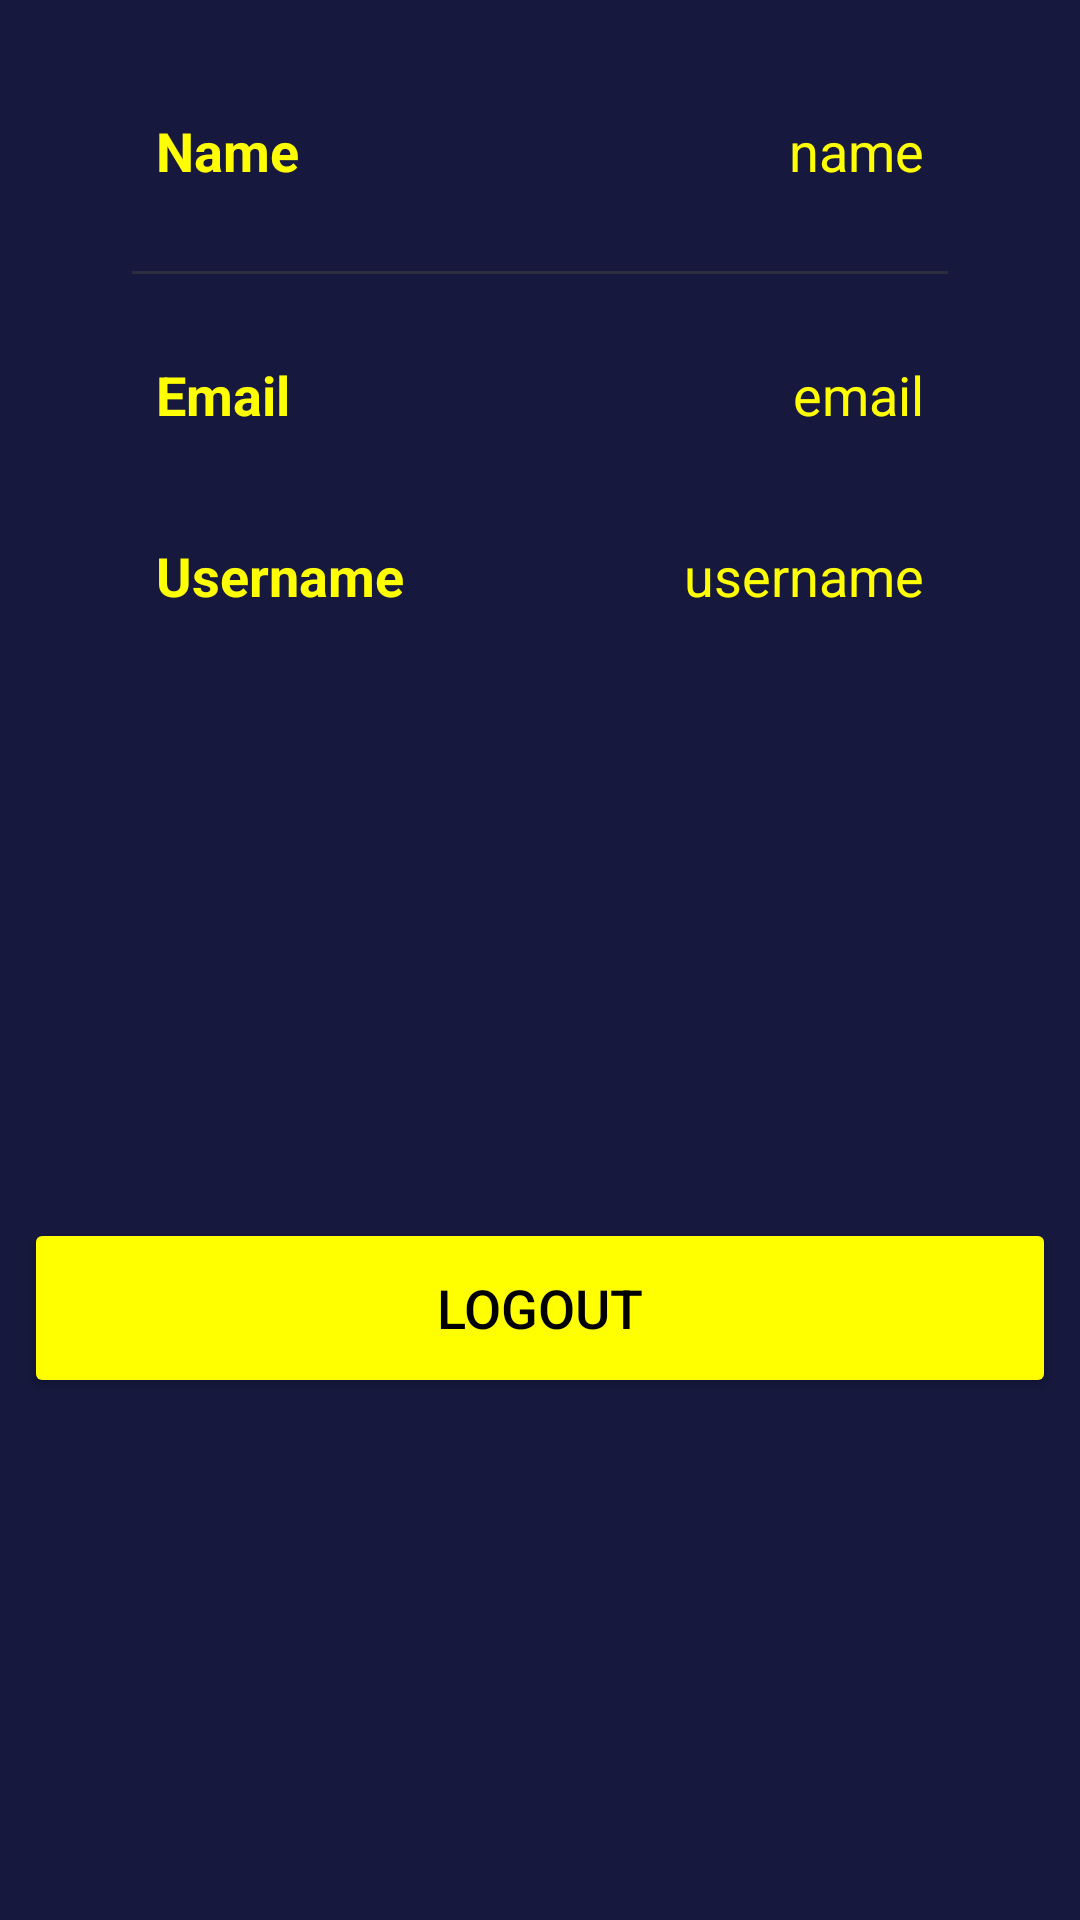

Android layout source for this screen:
<!-- AndroidManifest.xml: application theme Theme.AppCompat.DayNight -->
<!-- res/layout/fragment_profile.xml -->
<?xml version="1.0" encoding="utf-8"?>
<androidx.constraintlayout.widget.ConstraintLayout
    xmlns:android="http://schemas.android.com/apk/res/android"
    xmlns:app="http://schemas.android.com/apk/res-auto"
    xmlns:tools="http://schemas.android.com/tools"
    android:layout_width="match_parent"
    android:layout_height="match_parent"
    android:background="@color/main"
   >

    <LinearLayout
        android:id="@+id/linearLayout"
        android:layout_width="match_parent"
        android:layout_height="wrap_content"
        android:layout_marginStart="24dp"
        android:layout_marginEnd="24dp"
        android:orientation="vertical"
        android:padding="10dp"
        app:layout_constraintEnd_toEndOf="parent"
        app:layout_constraintHorizontal_bias="0.0"
        app:layout_constraintStart_toStartOf="parent"
        app:layout_constraintTop_toTopOf="parent">
        <LinearLayout
            android:layout_width="match_parent"
            android:layout_height="match_parent"
            android:layout_marginLeft="10dp"
            android:layout_marginTop="20dp"
            android:layout_marginRight="10dp"
            android:layout_marginBottom="10dp"
            android:orientation="horizontal"
            android:padding="8dp">
            <TextView
                android:id="@+id/name"
                android:layout_width="wrap_content"
                android:layout_height="wrap_content"
                android:layout_weight="1"
                android:text="Name"
                android:textColor="@color/text"
                android:textSize="18sp"
                android:textStyle="bold" />

            <TextView
                android:id="@+id/profileName"
                android:layout_width="wrap_content"
                android:layout_height="wrap_content"
                android:layout_weight="1"
                android:text="name"
                android:textAlignment="viewEnd"
                android:textColor="@color/text"
                android:textSize="18sp" />
        </LinearLayout>
        <androidx.appcompat.widget.AppCompatImageView
            android:layout_width="match_parent"
            android:layout_height="1dp"
            android:layout_margin="10dp"
            android:alpha="0.5"
            android:background="@color/grey" />
        <LinearLayout
            android:layout_width="match_parent"
            android:layout_height="match_parent"
            android:layout_margin="10dp"
            android:orientation="horizontal"
            android:padding="8dp">
            <TextView
                android:id="@+id/email"
                android:layout_width="wrap_content"
                android:layout_height="wrap_content"
                android:layout_weight="1"
                android:text="Email"
                android:textColor="@color/text"
                android:textSize="18sp"
                android:textStyle="bold" />
            <TextView
                android:id="@+id/profileEmail"
                android:layout_width="wrap_content"
                android:layout_height="wrap_content"
                android:layout_weight="1"
                android:text="email"
                android:textAlignment="viewEnd"
                android:textColor="@color/text"
                android:textSize="18sp" />
        </LinearLayout>

        <LinearLayout
            android:layout_width="match_parent"
            android:layout_height="match_parent"
            android:layout_margin="10dp"
            android:orientation="horizontal"
            android:padding="8dp">

            <TextView
                android:id="@+id/username"
                android:layout_width="wrap_content"
                android:layout_height="wrap_content"
                android:layout_weight="1"
                android:text="Username"
                android:textColor="@color/text"
                android:textSize="18sp"
                android:textStyle="bold" />

            <TextView
                android:id="@+id/profileUsername"
                android:layout_width="wrap_content"
                android:layout_height="wrap_content"
                android:layout_weight="1"
                android:text="username"
                android:textAlignment="viewEnd"
                android:textColor="@color/text"
                android:textSize="18sp" />
        </LinearLayout>

    </LinearLayout>

    `<Button
        android:id="@+id/btnLogout"
        android:layout_width="match_parent"
        android:layout_height="60dp"
        android:backgroundTint="@color/text"
        android:layout_margin="8dp"
        android:text="Logout"
        app:cornerRadius = "20dp"
        android:textColor="@color/black"
        android:textSize="18sp"
        app:layout_constraintBottom_toBottomOf="parent"
        app:layout_constraintEnd_toEndOf="@+id/linearLayout"
        app:layout_constraintHorizontal_bias="1.0"
        app:layout_constraintStart_toStartOf="parent"
        app:layout_constraintTop_toBottomOf="@+id/linearLayout" />"
        app:layout_constraintTop_toTopOf="parent"
        app:layout_constraintVertical_bias="0.907"
        app:layout_goneMarginTop="30dp" />
</androidx.constraintlayout.widget.ConstraintLayout>
<!-- resources referenced by this layout -->
<resources>
  <color name="black">#FF000000</color>
  <color name="grey">#ff424242</color>
  <color name="main">#16183D</color>
  <color name="text">#FFFF00</color>
</resources>
